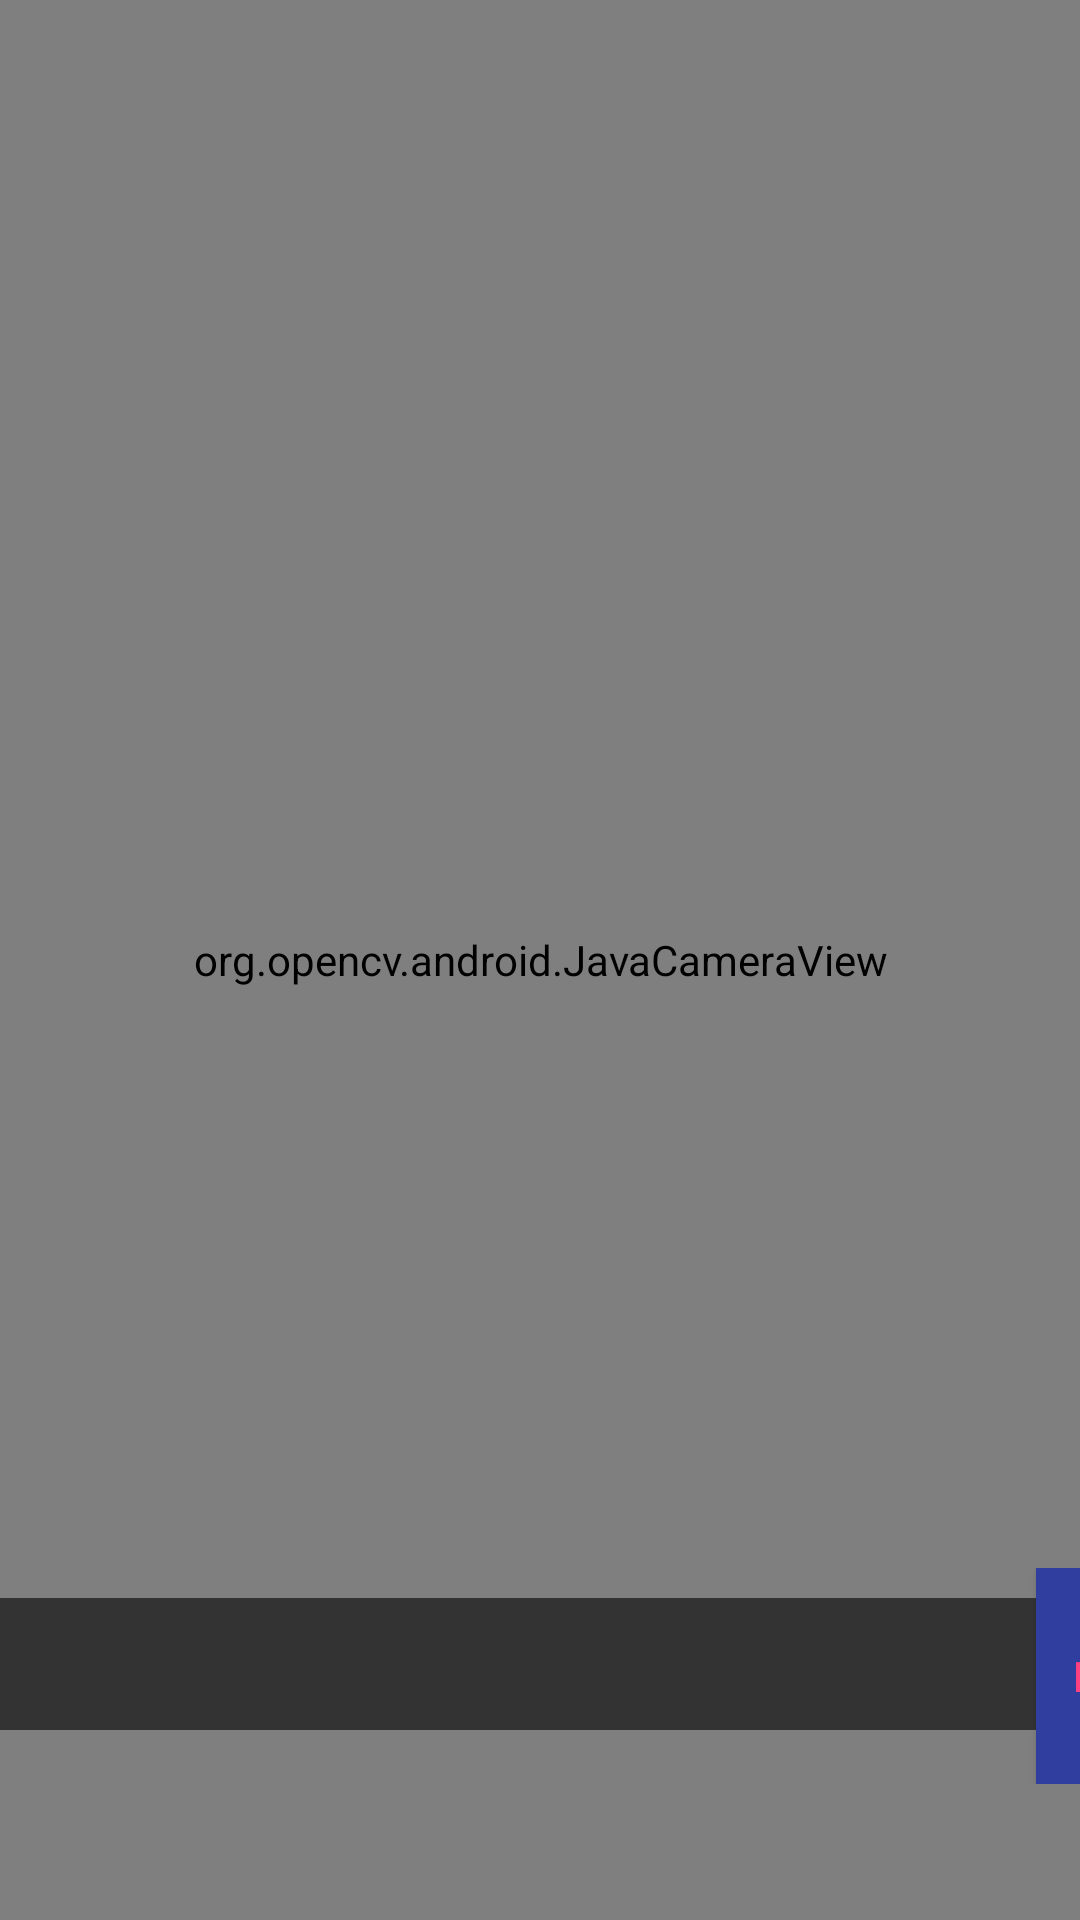

The Android layout XML behind this screen, and the referenced resources:
<!-- AndroidManifest.xml: application theme Theme.TIP -->
<!-- res/layout/sign_language_activity_surface_view.xml -->
<?xml version="1.0" encoding="UTF-8"?>
<FrameLayout xmlns:android="http://schemas.android.com/apk/res/android"
    android:layout_width="match_parent"
    android:layout_height="match_parent">

    <org.opencv.android.JavaCameraView
        android:id="@+id/sign_language_activity_surface_view"
        android:layout_width="match_parent"
        android:layout_height="match_parent" />


    <LinearLayout
        android:layout_width="match_parent"
        android:layout_height="match_parent"
        android:orientation="vertical">

        <Space
            android:layout_width="match_parent"
            android:layout_height="wrap_content"
            android:layout_weight="5" />


        -

        <LinearLayout
            android:layout_width="match_parent"
            android:layout_height="wrap_content"
            android:gravity="bottom"
            android:orientation="horizontal">

            <Space
                android:layout_width="545dp"
                android:layout_height="wrap_content"
                android:layout_weight="140" />

            <Button
                android:id="@+id/button_add"
                android:layout_width="wrap_content"
                android:layout_height="72dp"
                android:layout_gravity="end"
                android:layout_weight="20020"
                android:background="@color/colorPrimaryDark"
                android:text="@string/str_button_add"
                android:textColor="@color/colorAccent" />

            <Space
                android:layout_width="wrap_content"
                android:layout_height="wrap_content"
                android:layout_weight="20" />

        </LinearLayout>

        <Space
            android:layout_width="match_parent"
            android:layout_height="wrap_content"
            android:layout_weight="5" />


        -

        <LinearLayout
            android:layout_width="match_parent"
            android:layout_height="wrap_content"
            android:gravity="bottom"
            android:orientation="horizontal">

            <Space
                android:layout_width="wrap_content"
                android:layout_height="wrap_content"
                android:layout_weight="20" />

            <TextView
                android:id="@+id/textView"
                android:layout_width="480dp"
                android:layout_height="44dp"
                android:layout_weight="100"
                android:background="#333"
                android:gravity="center"
                android:text="@string/txtvw_word"
                android:textColor="@color/colorAccent"
                android:textSize="24sp" />

            <Space
                android:layout_width="wrap_content"
                android:layout_height="wrap_content"
                android:layout_weight="20" />

            <Button
                android:id="@+id/button_back"
                android:layout_width="wrap_content"
                android:layout_height="72dp"
                android:layout_weight="20"
                android:background="@color/colorPrimaryDark"
                android:text="@string/str_button_back"
                android:textColor="@color/colorAccent" />

            <Space
                android:layout_width="wrap_content"
                android:layout_height="wrap_content"
                android:layout_weight="20" />

            <Button
                android:id="@+id/button_clear"
                android:layout_width="wrap_content"
                android:layout_height="72dp"
                android:layout_weight="20"
                android:background="@color/colorPrimaryDark"
                android:text="@string/str_button_clear"
                android:textColor="@color/colorAccent" />

            <Space
                android:layout_width="wrap_content"
                android:layout_height="wrap_content"
                android:layout_weight="20" />

        </LinearLayout>

        <Space
            android:layout_width="wrap_content"
            android:layout_height="wrap_content"
            android:layout_weight="1" />

    </LinearLayout>

</FrameLayout>
<!-- resources referenced by this layout -->
<resources>
  <color name="colorAccent">#FF4081</color>
  <color name="colorPrimaryDark">#303F9F</color>
  <string name="str_button_add">Add</string>
  <string name="str_button_back">Back</string>
  <string name="str_button_clear">Clear</string>
  <string name="txtvw_word"> </string>
  <style name="Theme.TIP" parent="Theme.AppCompat.Light.NoActionBar">
          
  
          
          <item name="android:statusBarColor" tools:targetApi="l">?attr/colorPrimaryVariant</item>
          
  
  
  
      </style>
</resources>
